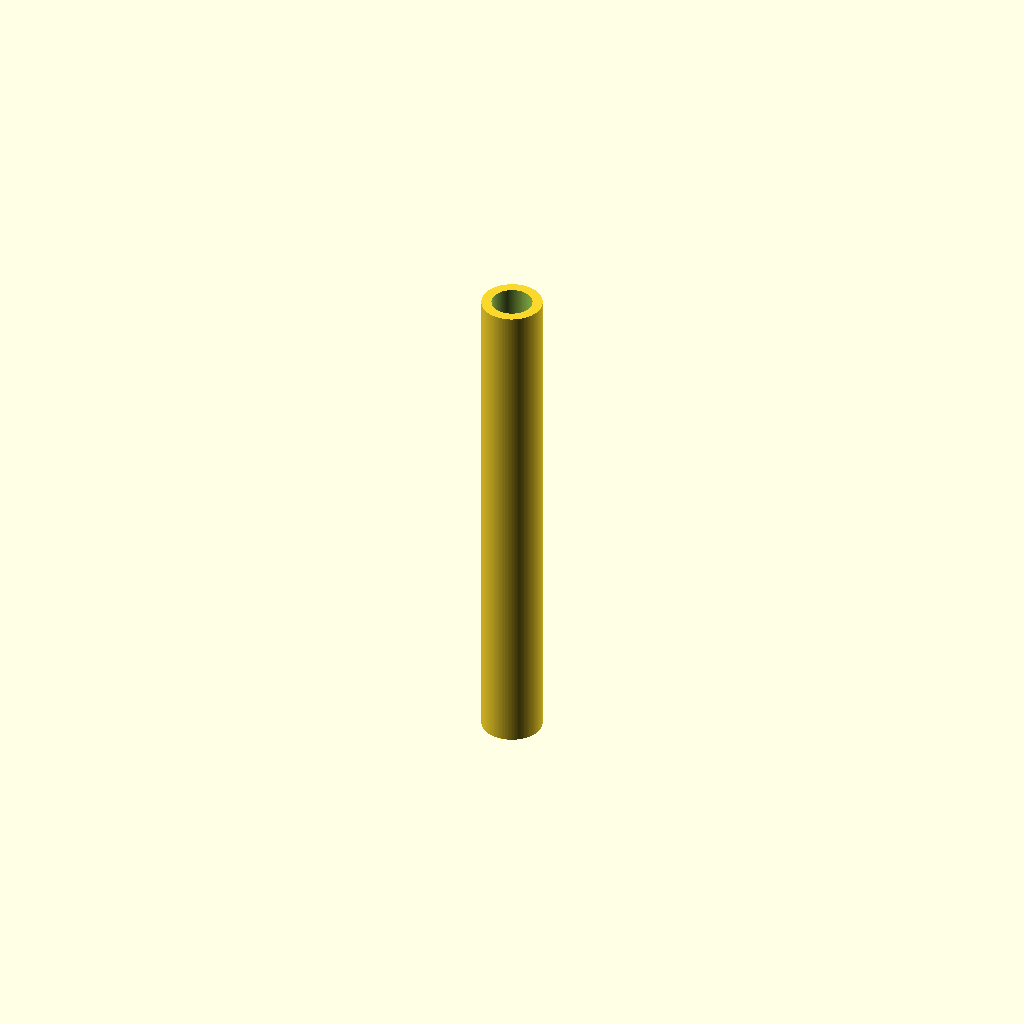
Cell 1: the model at its default parameters.
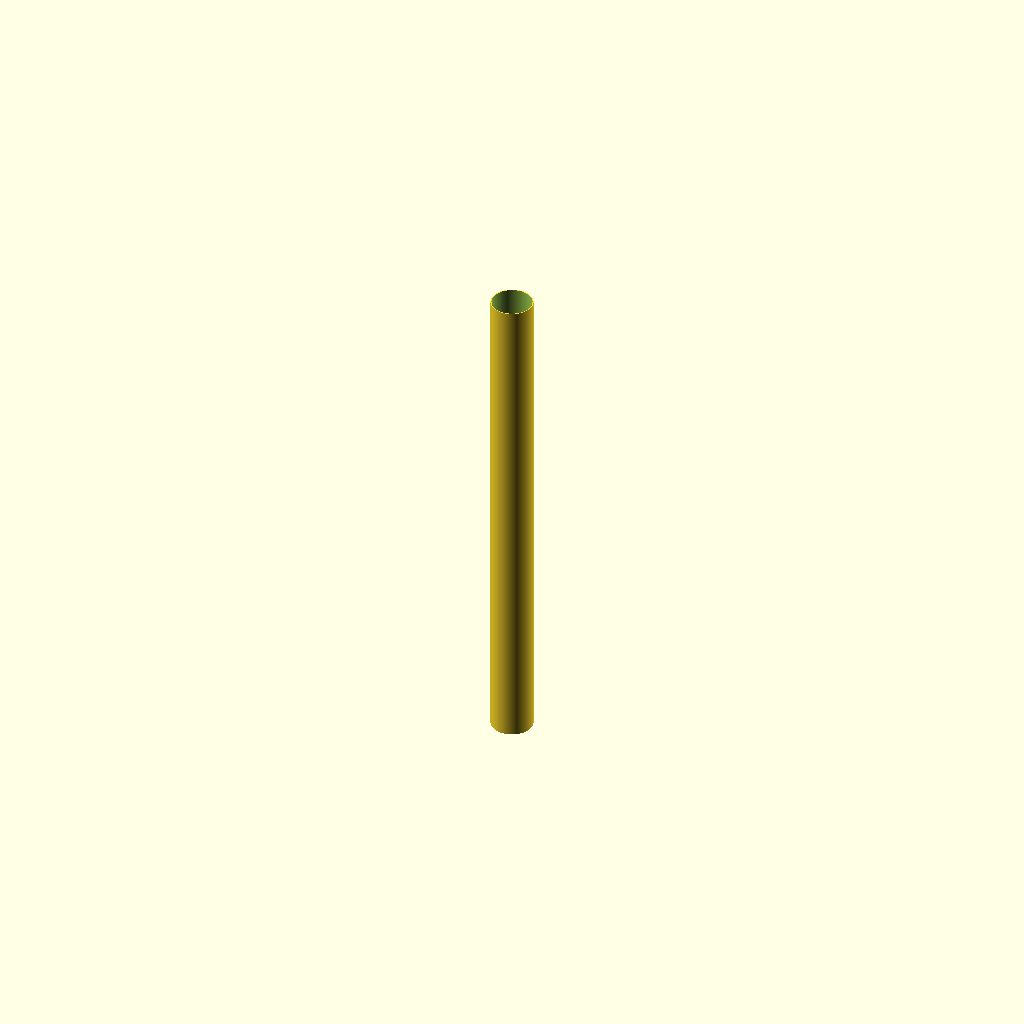
Cell 2 — state set to "after", the other parameters unchanged.
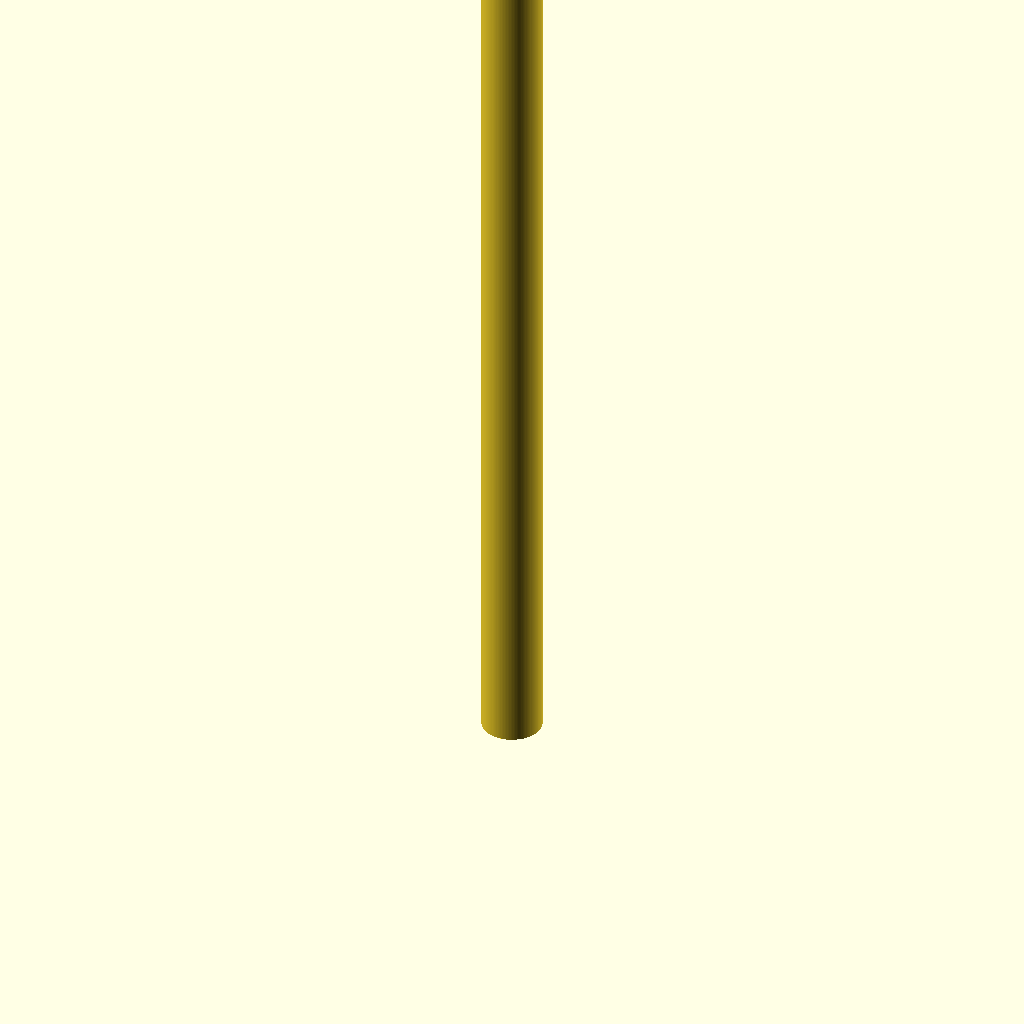
Cell 3 — length set to 100, the other parameters unchanged.
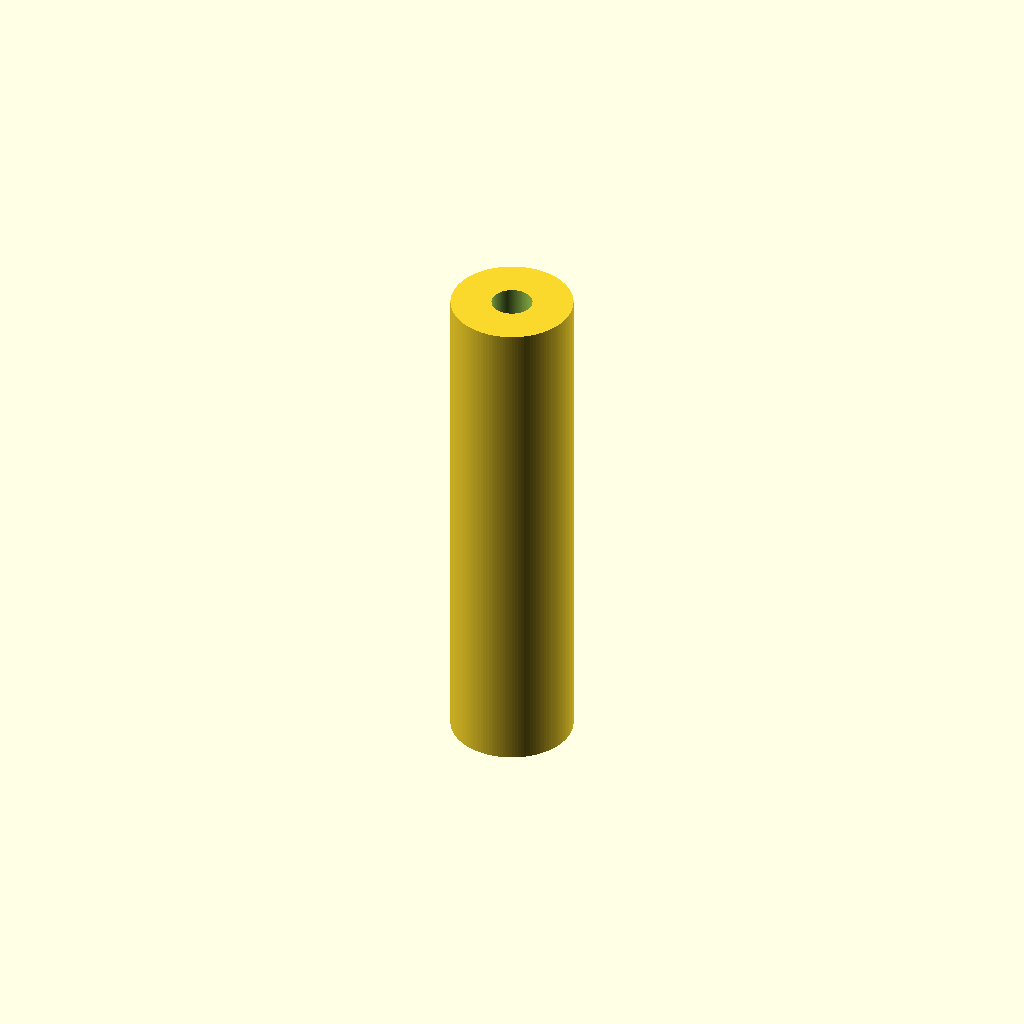
Cell 4 — od_before set to 12, the other parameters unchanged.
One fixed orthographic camera (rotation 55°, 0°, 25°; colour scheme Cornfield) for every cell.
OpenSCAD source file additional_study/matched_effort/results/direct_vlm/scad/tubing__STFE4_6p4_CLR.scad:
$fn = 128;

// PTFE heatshrink sleeving (simple hollow tube model)
// Units: mm

// Parameters
length = 50;          // overall length
id_before = 4.0;      // inner diameter (assumed constant)
od_before = 6.0;      // outer diameter before shrink
shrink_ratio = 2.0;   // e.g., 2:1
shrink_factor = 0.85; // optional additional shrink (0..1), 1 = ideal ratio only

// Derived (approximate) post-shrink OD (kept >= ID)
od_after = max(id_before + 0.2, (od_before / shrink_ratio) * shrink_factor);

// Choose which state to render: "before" or "after"
state = "before"; // ["before","after"]

module sleeving(L=50, ID=4, OD=6) {
    difference() {
        cylinder(h=L, d=OD, center=false);
        translate([0,0,-0.1]) cylinder(h=L+0.2, d=ID, center=false);
    }
}

if (state == "before")
    sleeving(length, id_before, od_before);
else
    sleeving(length, id_before, od_after);
Customizer parameters (derived from the source; name, type, default, range or options):
length: number, default 50
id_before: number, default 4
od_before: number, default 6
shrink_ratio: number, default 2
shrink_factor: number, default 0.85
state: string, default "before", options "before", "after"
